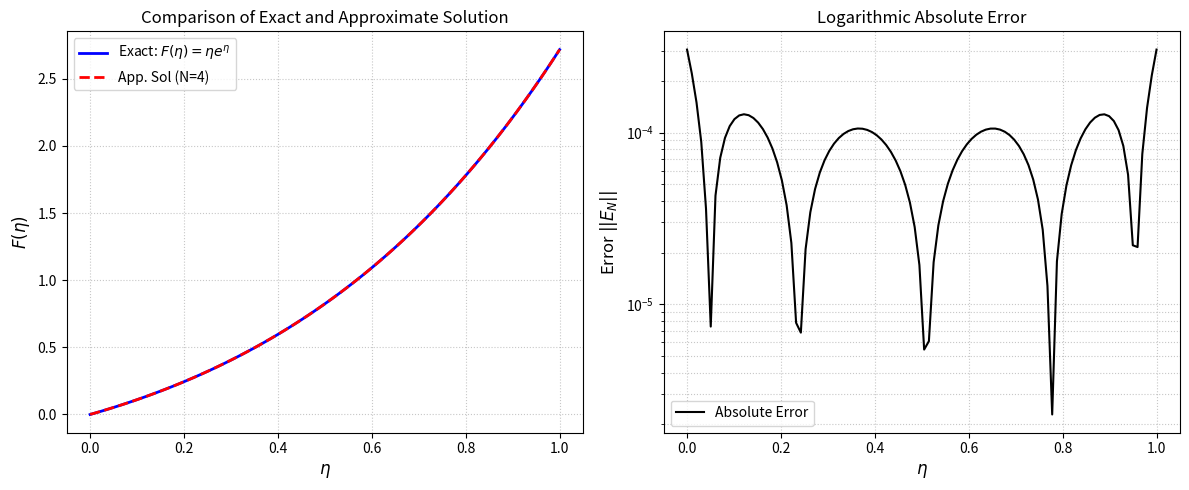

The matplotlib source for this figure:
import numpy as np
import sympy as sp
import matplotlib.pyplot as plt
from scipy.special import roots_legendre
#example 4
class ChelyshkovCollocationSolver:
    r"""
    حل‌کننده معادلات دیفرانسیل-انتگرال بر اساس روش هم‌محلی چلیشکوف
    نسخه کاملاً منطبق بر متدولوژی Projection مقاله
    برای معادله فردهلم خطی:
    F'(\eta) = \eta e^{\eta} + e^{\eta} - \eta + \int_{0}^{1} \eta F(\tau) d\tau
    با شرط اولیه: F(0) = 0
    """
    def __init__(self, N, M=30, alpha=1, nu=1):
        self.N = N
        self.M = M        # تعداد نقاط گرهی گاوس (M > N)
        self.alpha = alpha
        self.nu = nu
        self.x = sp.Symbol('x')
        self.W = sp.symbols(f'w0:{N+1}')
        # ساخت بردارهای پایه
        self.Phi = [self.chelyshkov_poly(self.N, i, self.x) for i in range(self.N + 1)]

    def chelyshkov_poly(self, N, n, x):
        poly = 0
        for j in range(n, N + 1):
            term1 = (-1)**(j - n)
            term2 = sp.binomial(N - n, j - n)
            term3 = sp.binomial(N + j + 1, N - n)
            poly += term1 * term2 * term3 * x**(j * self.nu)
        return sp.simplify(poly)

    def compute_P_matrix(self):
        P = np.zeros((self.N + 1, self.N + 1))
        for n in range(self.N + 1):
            for k in range(self.N + 1):
                theta_nk = 0
                for j in range(n, self.N + 1):
                    term1 = (-1)**(j - n) * sp.binomial(self.N - n, j - n) * sp.binomial(self.N + j + 1, self.N - n)
                    beta_val = sp.beta(self.alpha, j * self.nu + 1)

                    xi_kj = 0
                    for l in range(k, self.N + 1):
                        num = (-1)**(l - k) * sp.binomial(self.N - k, l - k) * sp.binomial(self.N + l + 1, self.N - k)
                        den = (j + l + 1) * self.nu + self.alpha
                        xi_kj += num / den
                    xi_kj *= self.nu * (2 * k + 1)

                    theta_nk += term1 * float(beta_val) * float(xi_kj)
                P[n, k] = theta_nk
        return P

    def compute_gram_matrix(self):
        """ تشکیل ماتریس جرم (Gram Matrix) با استفاده از کوآدراتور گاوس """
        Q = np.zeros((self.N + 1, self.N + 1))
        # استفاده از نقاط زیاد برای انتگرال‌گیری دقیق
        z, w = roots_legendre(50) 
        z_mapped = 0.5 * z + 0.5
        w_mapped = 0.5 * w
        
        # محاسبه مقادیر توابع پایه در نقاط گاوس برای سرعت
        Phi_vals = np.array([[float(self.Phi[i].subs(self.x, p)) for p in z_mapped] for i in range(self.N + 1)])
        
        for i in range(self.N + 1):
            for j in range(self.N + 1):
                Q[i, j] = np.sum(w_mapped * Phi_vals[i] * Phi_vals[j])
        return Q

    def project_function(self, func_expr, Q_inv):
        """ تصویر کردن یک تابع روی فضای پایه‌های چلیشکوف A^{-1} * b """
        b = np.zeros(self.N + 1)
        z, w = roots_legendre(50)
        z_mapped = 0.5 * z + 0.5
        w_mapped = 0.5 * w
        
        # بررسی اینکه تابع متغیر x دارد یا عدد ثابت است
        if self.x in func_expr.free_symbols:
            f_func = sp.lambdify(self.x, func_expr, 'numpy')
            f_vals = f_func(z_mapped)
        else:
            f_vals = np.full_like(z_mapped, float(func_expr))
            
        Phi_vals = np.array([[float(self.Phi[i].subs(self.x, p)) for p in z_mapped] for i in range(self.N + 1)])
        
        for i in range(self.N + 1):
            b[i] = np.sum(w_mapped * f_vals * Phi_vals[i])
            
        # C یا G = Q^{-1} * b
        return Q_inv @ b

    def solve(self):
        Phi_sym = sp.Matrix(self.Phi)
        P_mat = sp.Matrix(self.compute_P_matrix())

        # 1. تشکیل ماتریس جرم و معکوس آن
        Q = self.compute_gram_matrix()
        Q_inv = np.linalg.inv(Q)

        # 2. محاسبه بردار C (تصویر شرط اولیه روی پایه‌ها)
        # در این مثال شرط اولیه F(0) = 0 است
        c_expr = sp.sympify(0.0)
        C_vec = self.project_function(c_expr, Q_inv)
        C_mat = sp.Matrix(C_vec).T

        # 3. محاسبه بردار G (تصویر ترم غیر همگن)
        # ترم غیرهمگن: g(\eta) = \eta e^{\eta} + e^{\eta} - \eta
        g_expr = self.x * sp.exp(self.x) + sp.exp(self.x) - self.x
        G_vec = self.project_function(g_expr, Q_inv)
        G_mat = sp.Matrix(G_vec).T

        W_mat = sp.Matrix(self.W).T

        # تقریب‌ها بر اساس روابط تصویرشده مقاله
        F_prime_sym = (W_mat * Phi_sym)[0]
        F_sym = ((C_mat + W_mat * P_mat) * Phi_sym)[0]
        g_sym = (G_mat * Phi_sym)[0]  

        # 4. نقاط هم‌محلی بر اساس ریشه‌های چندجمله‌ای پایه N+1
        C_Nplus1 = self.chelyshkov_poly(self.N + 1, 0, self.x)
        roots = sp.nroots(C_Nplus1)
        x_hat = np.sort([float(sp.re(r)) for r in roots if abs(sp.im(r)) < 1e-10])

        # 5. محاسبه انتگرال با نقاط گاوس مجزا (M=30)
        z_leg, w_leg = roots_legendre(self.M)
        z_l = 0.5 * z_leg + 0.5
        w_l = 0.5 * w_leg

        tau_integral = 0
        for l in range(self.M):
            F_val = F_sym.subs(self.x, z_l[l])
            tau_integral += w_l[l] * F_val
            
        integral_sym = self.x * tau_integral

        # رابطه باقیمانده: F'(\eta) - g(\eta) - \eta \int_0^1 F(\tau) d\tau = 0
        R_sym = F_prime_sym - g_sym - integral_sym

        system = []
        for i in range(self.N + 1):
            eq = R_sym.subs(self.x, x_hat[i])
            system.append(eq)

        system_func = sp.lambdify([self.W], system, 'numpy')
        J_sym = sp.Matrix(system).jacobian(self.W)
        J_func = sp.lambdify([self.W], J_sym, 'numpy')

        # 6. مقدار اولیه نیوتن 
        W_num = np.zeros(self.N + 1)

        # حلقه روش نیوتن
        for iteration in range(15):
            F_val_vec = np.array(system_func(W_num))
            J_val_mat = np.array(J_func(W_num))
            delta = np.linalg.solve(J_val_mat, -F_val_vec)
            W_num += delta

            if np.linalg.norm(delta) < 1e-14:
                break

        self.W_num = W_num
        self.F_sym = F_sym

    def evaluate(self, x_vals):
        F_num_func = sp.lambdify(self.x, self.F_sym.subs(dict(zip(self.W, self.W_num))), 'numpy')
        return F_num_func(x_vals)

# ==========================================
# اجرای الگوریتم، رسم نمودارها و چاپ جداول
# ==========================================
if __name__ == "__main__":
    N_degree = 4
    solver = ChelyshkovCollocationSolver(N=N_degree, M=30)
    solver.solve()

    table_points = np.array([0.0, 0.1, 0.2, 0.3, 0.4, 0.5, 0.6, 0.7, 0.8, 0.9, 1.0])

    approx_vals = solver.evaluate(table_points)
    exact_vals = table_points * np.exp(table_points)
    errors = np.abs(exact_vals - approx_vals)

    print("=" * 72)
    print(f"{'eta':<8} | {'Exact F(eta)':<20} | {'Approx F(eta)':<20} | {'Absolute Error':<15}")
    print("=" * 72)
    for i in range(len(table_points)):
        print(f"{table_points[i]:<8.2f} | {exact_vals[i]:<20.10e} | {approx_vals[i]:<20.10e} | {errors[i]:<15.4e}")
    print("=" * 72)

    # جدول LaTeX
    print("\n% LaTeX Table Code:")
    print(r"\begin{table}[ht]")
    print(r"    \centering")
    print(r"    \caption{Comparison of Exact and Approximate Solutions for Eq. (15) with $N=" + str(N_degree) + r"$}")
    print(r"    \vspace{0.2cm}")
    print(r"    \begin{tabular}{cccc}")
    print(r"        \hline")
    print(r"        $\eta$ & Exact $F(\eta)$ & Approx $F(\eta)$ & Absolute Error \\ \hline")
    for i in range(len(table_points)):
        print(f"        {table_points[i]:.2f} & {exact_vals[i]:.10e} & {approx_vals[i]:.10e} & {errors[i]:.4e} \\\\")
    print(r"        \hline")
    print(r"    \end{tabular}")
    print(r"\end{table}" + "\n")

    # رسم نمودارها
    x_test = np.linspace(0, 1, 100)
    y_approx = solver.evaluate(x_test)
    y_exact = x_test * np.exp(x_test)

    plt.figure(figsize=(12, 5))

    plt.subplot(1, 2, 1)
    plt.plot(x_test, y_exact, 'b-', linewidth=2, label=r'Exact: $F(\eta) = \eta e^{\eta}$')
    plt.plot(x_test, y_approx, 'r--', linewidth=2, label=f'App. Sol (N={N_degree})')
    plt.xlabel(r'$\eta$', fontsize=12)
    plt.ylabel(r'$F(\eta)$', fontsize=12)
    plt.title('Comparison of Exact and Approximate Solution')
    plt.legend()
    plt.grid(True, linestyle=':', alpha=0.7)

    plt.subplot(1, 2, 2)
    absolute_error = np.abs(y_exact - y_approx)
    plt.plot(x_test, absolute_error, 'k-', linewidth=1.5, label='Absolute Error')
    plt.yscale('log')
    plt.xlabel(r'$\eta$', fontsize=12)
    plt.ylabel(r'Error $||E_N||$', fontsize=12)
    plt.title('Logarithmic Absolute Error')
    plt.legend()
    plt.grid(True, which="both", linestyle=':', alpha=0.7)

    plt.tight_layout()
    plt.show()
